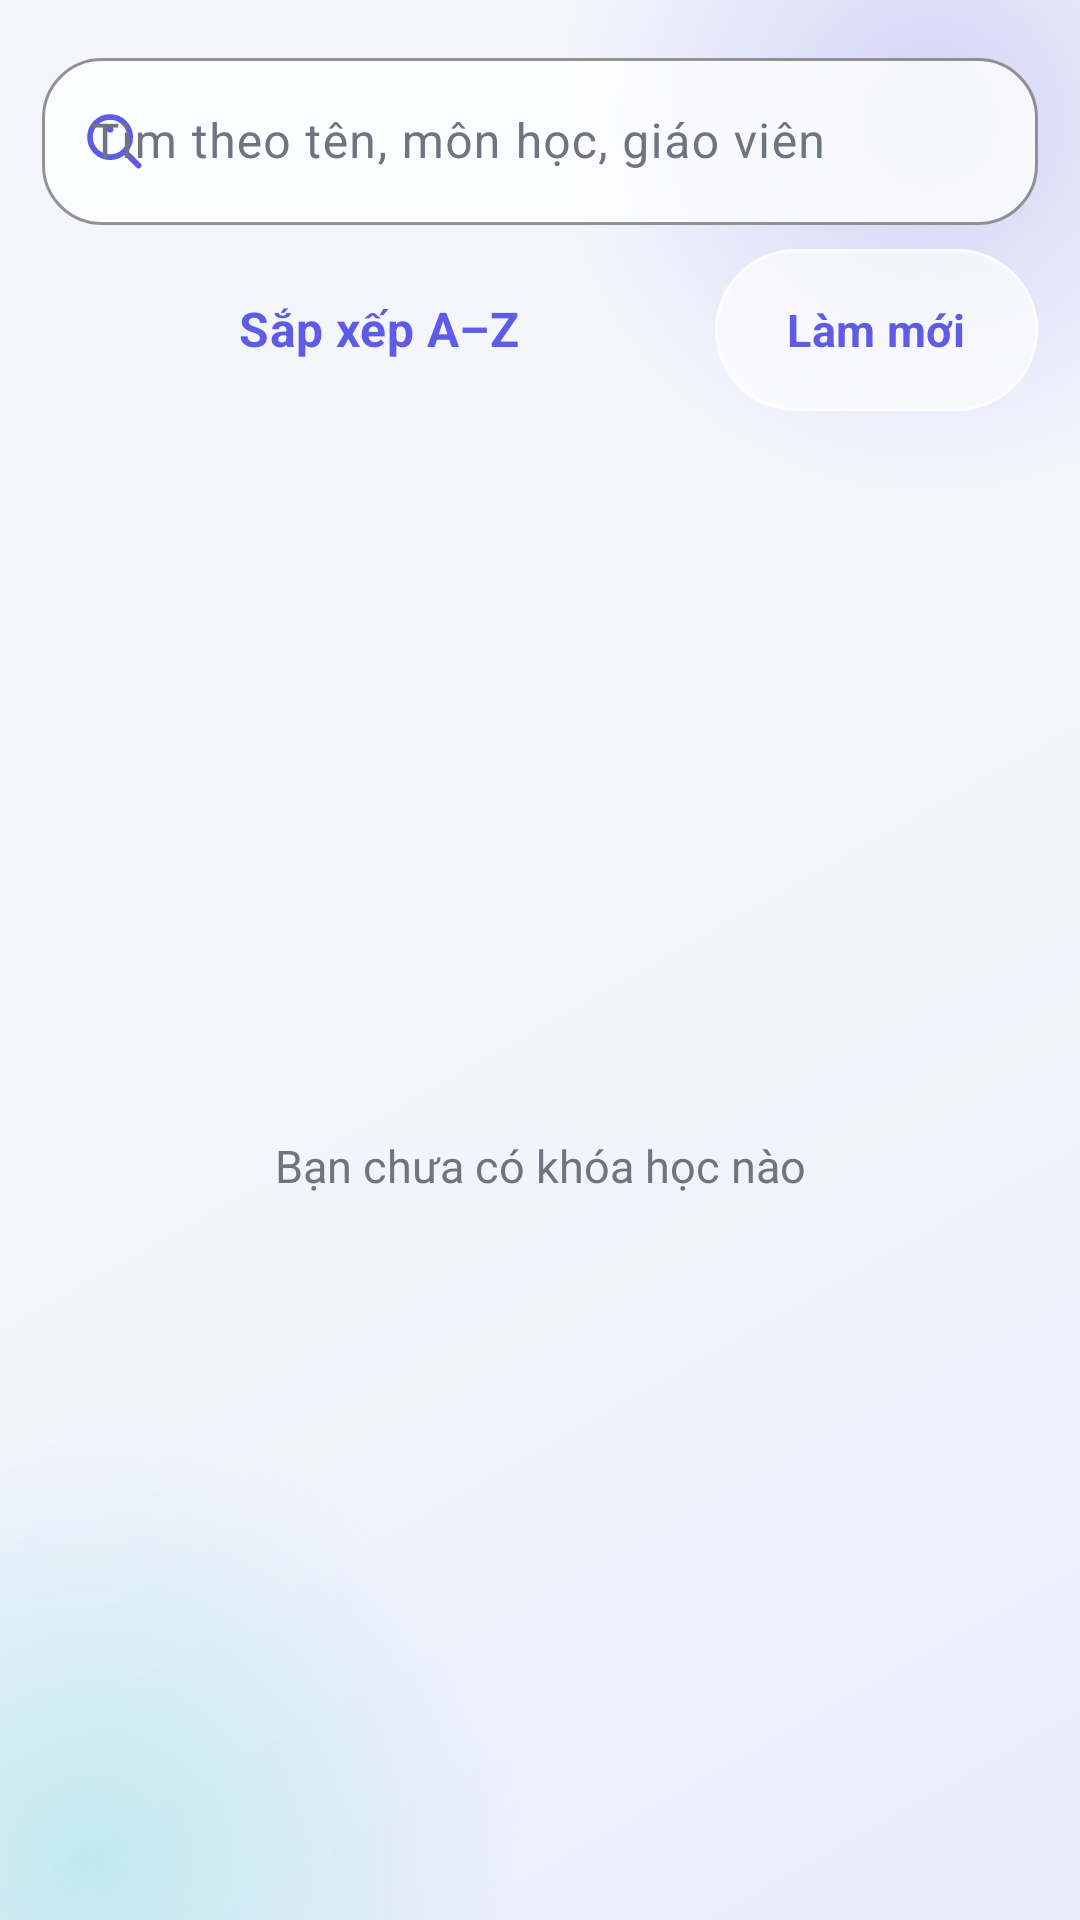

Android layout source for this screen:
<!-- AndroidManifest.xml: application theme Theme.Smartkid -->
<!-- res/layout/fragment_courses.xml -->
<?xml version="1.0" encoding="utf-8"?>
<LinearLayout xmlns:android="http://schemas.android.com/apk/res/android"
    xmlns:app="http://schemas.android.com/apk/res-auto"
    android:layout_width="match_parent"
    android:layout_height="match_parent"
    android:orientation="vertical"
    android:paddingStart="14dp"
    android:paddingTop="14dp"
    android:paddingEnd="14dp">

    <com.google.android.material.textfield.TextInputLayout
        style="@style/Widget.Smartkid.GlassInput"
        android:layout_width="match_parent"
        android:layout_height="wrap_content"
        android:hint="@string/search_course_hint"
        app:startIconDrawable="@drawable/ic_search">

        <com.google.android.material.textfield.TextInputEditText
            android:id="@+id/inputSearchCourse"
            android:layout_width="match_parent"
            android:layout_height="wrap_content"
            android:imeOptions="actionSearch"
            android:inputType="text"
            android:maxLines="1" />
    </com.google.android.material.textfield.TextInputLayout>

    <LinearLayout
        android:layout_width="match_parent"
        android:layout_height="wrap_content"
        android:layout_marginTop="8dp"
        android:gravity="end"
        android:orientation="horizontal">

        <com.google.android.material.button.MaterialButton
            android:id="@+id/buttonSortCourses"
            style="@style/Widget.Smartkid.GlassButton.Text"
            android:layout_width="0dp"
            android:layout_height="wrap_content"
            android:layout_weight="1"
            android:text="@string/sort_az" />

        <com.google.android.material.button.MaterialButton
            android:id="@+id/buttonRefreshCourses"
            style="@style/Widget.Smartkid.GlassButton.Outlined"
            android:layout_width="wrap_content"
            android:layout_height="wrap_content"
            android:text="@string/refresh" />
    </LinearLayout>

    <ProgressBar
        android:id="@+id/progressCourses"
        style="?android:attr/progressBarStyleHorizontal"
        android:layout_width="match_parent"
        android:layout_height="wrap_content"
        android:indeterminate="true"
        android:visibility="gone" />

    <TextView
        android:id="@+id/textCourseNotice"
        android:layout_width="match_parent"
        android:layout_height="wrap_content"
        android:layout_marginBottom="6dp"
        android:background="@color/smartkid_avatar"
        android:padding="10dp"
        android:textColor="@color/smartkid_primary_dark"
        android:textSize="13sp"
        android:visibility="gone" />

    <FrameLayout
        android:layout_width="match_parent"
        android:layout_height="0dp"
        android:layout_weight="1">

        <ListView
            android:id="@+id/listCourses"
            android:layout_width="match_parent"
            android:layout_height="match_parent"
            android:clipToPadding="false"
            android:divider="@android:color/transparent"
            android:dividerHeight="10dp"
            android:paddingBottom="14dp" />

        <TextView
            android:background="@null"
            android:id="@+id/textCoursesEmpty"
            android:layout_width="match_parent"
            android:layout_height="match_parent"
            android:gravity="center"
            android:padding="24dp"
            android:text="@string/no_courses"
            android:textColor="@color/smartkid_text_secondary"
            android:textSize="15sp" />
    </FrameLayout>
</LinearLayout>
<!-- resources referenced by this layout -->
<resources>
  <color name="smartkid_avatar">#FFE7E8FF</color>
  <color name="smartkid_primary_dark">#FF4B49C9</color>
  <color name="smartkid_text_secondary">#FF6E7480</color>
  <string name="no_courses">Bạn chưa có khóa học nào</string>
  <string name="refresh">Làm mới</string>
  <string name="search_course_hint">Tìm theo tên, môn học, giáo viên</string>
  <string name="sort_az">Sắp xếp A–Z</string>
  <style name="Widget.Smartkid.GlassButton.Text" parent="Widget.Material3.Button.TextButton">
          <item name="android:minHeight">@dimen/touch_target</item>
          <item name="android:textAllCaps">false</item>
          <item name="android:textColor">@color/smartkid_primary</item>
          <item name="cornerRadius">@dimen/glass_radius_large</item>
      </style>
  <style name="Theme.Smartkid" parent="Base.Theme.Smartkid" />
  <color name="smartkid_primary">#FF5E5CE6</color>
  <color name="smartkid_secondary">#FF00C7BE</color>
  <dimen name="button_height">54dp</dimen>
  <color name="glass_surface_soft">#A8FFFFFF</color>
  <color name="glass_stroke">#B8FFFFFF</color>
  <dimen name="glass_radius_large">28dp</dimen>
  <dimen name="touch_target">48dp</dimen>
  <color name="glass_input">#C7FFFFFF</color>
  <dimen name="glass_radius_small">20dp</dimen>
  <color name="on_primary">#FFFFFFFF</color>
  <color name="on_secondary">#FF00201E</color>
  <color name="glass_surface_strong">#EDFFFFFF</color>
  <color name="glass_surface">#D1FFFFFF</color>
  <color name="smartkid_text">#FF111318</color>
  <color name="smartkid_outline_visible">#FFD6DCEC</color>
  <color name="smartkid_error">#FFE23B32</color>
  <color name="glass_toolbar">#00F4F6FC</color>
  <style name="Widget.Smartkid.FloatingNavigation" parent="">
          <item name="android:background">@drawable/common_bg_floating_navigation</item>
          <item name="android:elevation">@dimen/glass_elevation_high</item>
          <item name="android:gravity">center_vertical</item>
          <item name="android:orientation">horizontal</item>
          <item name="android:padding">4dp</item>
      </style>
  <style name="ThemeOverlay.Smartkid.GlassDialog" parent="ThemeOverlay.Material3.MaterialAlertDialog">
          <item name="colorSurface">@color/glass_surface_strong</item>
          <item name="colorOnSurface">@color/smartkid_text</item>
          <item name="shapeAppearanceMediumComponent">@style/ShapeAppearance.Smartkid.Glass</item>
      </style>
  <style name="ThemeOverlay.Smartkid.GlassBottomSheet" parent="ThemeOverlay.Material3.BottomSheetDialog">
          <item name="colorSurface">@color/glass_surface_strong</item>
          <item name="colorOnSurface">@color/smartkid_text</item>
          <item name="shapeAppearanceLargeComponent">@style/ShapeAppearance.Smartkid.Glass</item>
      </style>
  <color name="smartkid_background">#FFF4F6FC</color>
  <color name="smartkid_background_deep">#FFE9EDFA</color>
  <color name="glow_primary">#385E5CE6</color>
  <color name="glow_primary_transparent">#005E5CE6</color>
  <color name="glow_secondary">#3000C7BE</color>
  <color name="glow_secondary_transparent">#0000C7BE</color>
  <dimen name="glass_elevation_high">12dp</dimen>
  <dimen name="glass_radius">24dp</dimen>
  <dimen name="glass_elevation">6dp</dimen>
  <dimen name="glass_stroke_width">1dp</dimen>
  <style name="ShapeAppearance.Smartkid.Glass" parent="ShapeAppearance.Material3.LargeComponent">
          <item name="cornerFamily">rounded</item>
          <item name="cornerSize">@dimen/glass_radius</item>
      </style>
  <color name="glass_navigation_center">#A8F7FAFF</color>
  <color name="glass_navigation_end">#91EAF2FF</color>
  <color name="glass_navigation_start">#D4FFFFFF</color>
  <color name="glass_navigation_stroke">#E8FFFFFF</color>
</resources>
